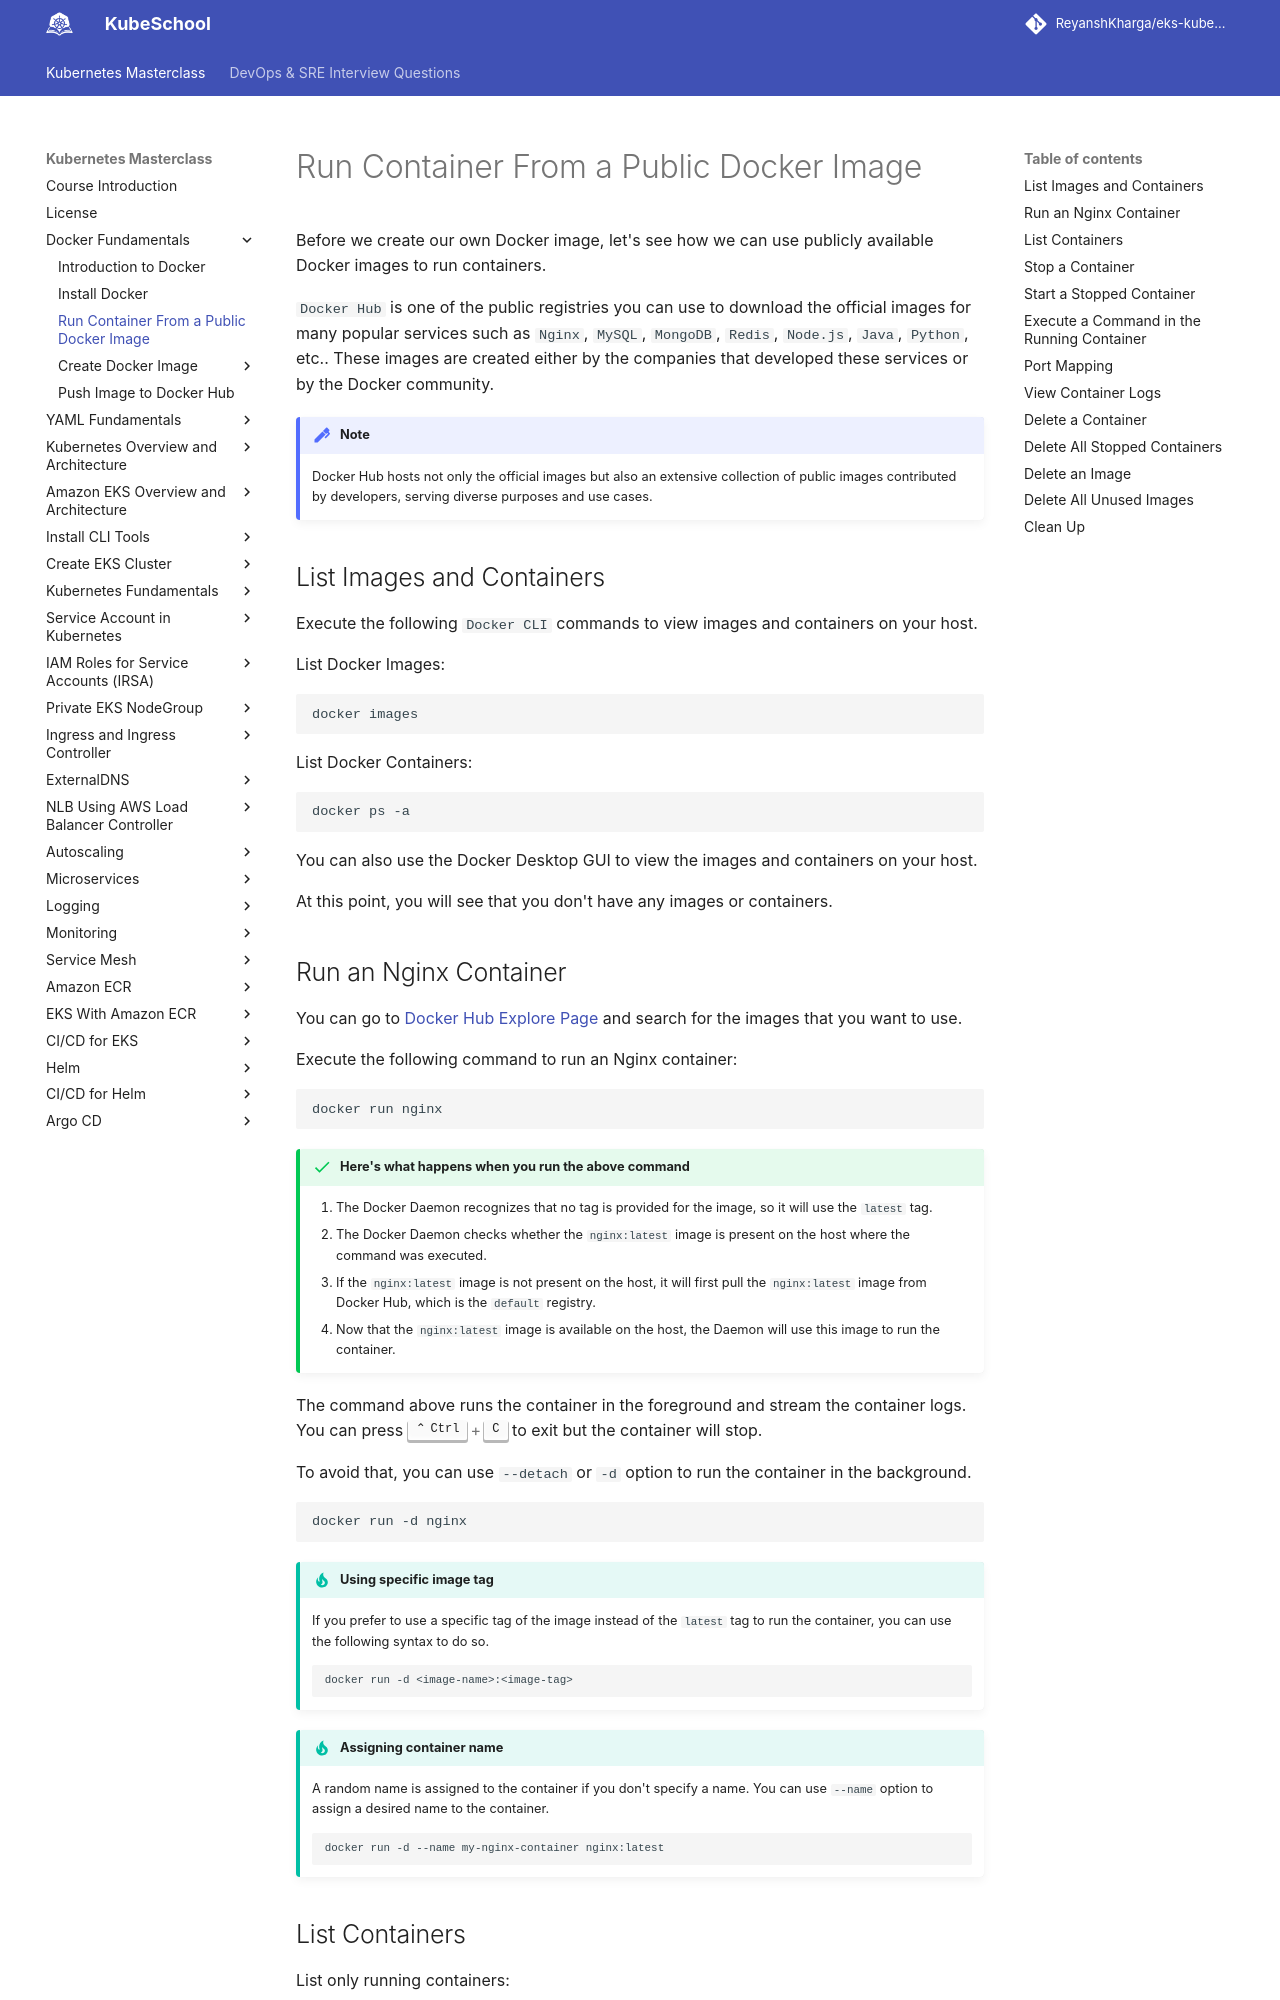

repository: ReyanshKharga/kloudkoncepts · page: kubernetes-on-eks/docker-fundamentals/run-container-from-public-image/index.html · generator: mkdocs

---
description: Deploy containers from public Docker images with ease. Explore our guide on running applications using readily available Docker images.
---

# Run Container From a Public Docker Image

Before we create our own Docker image, let's see how we can use publicly available Docker images to run containers. 

`Docker Hub` is one of the public registries you can use to download the official images for many popular services such as `Nginx`, `MySQL`, `MongoDB`, `Redis`, `Node.js`, `Java`, `Python`, etc.. These images are created either by the companies that developed these services or by the Docker community. 

!!! note
    Docker Hub hosts not only the official images but also an extensive collection of public images contributed by developers, serving diverse purposes and use cases.


## List Images and Containers

Execute the following `Docker CLI` commands to view images and containers on your host.

List Docker Images:
```
docker images
```

List Docker Containers:
```
docker ps -a
```

You can also use the Docker Desktop GUI to view the images and containers on your host.

At this point, you will see that you don't have any images or containers.
